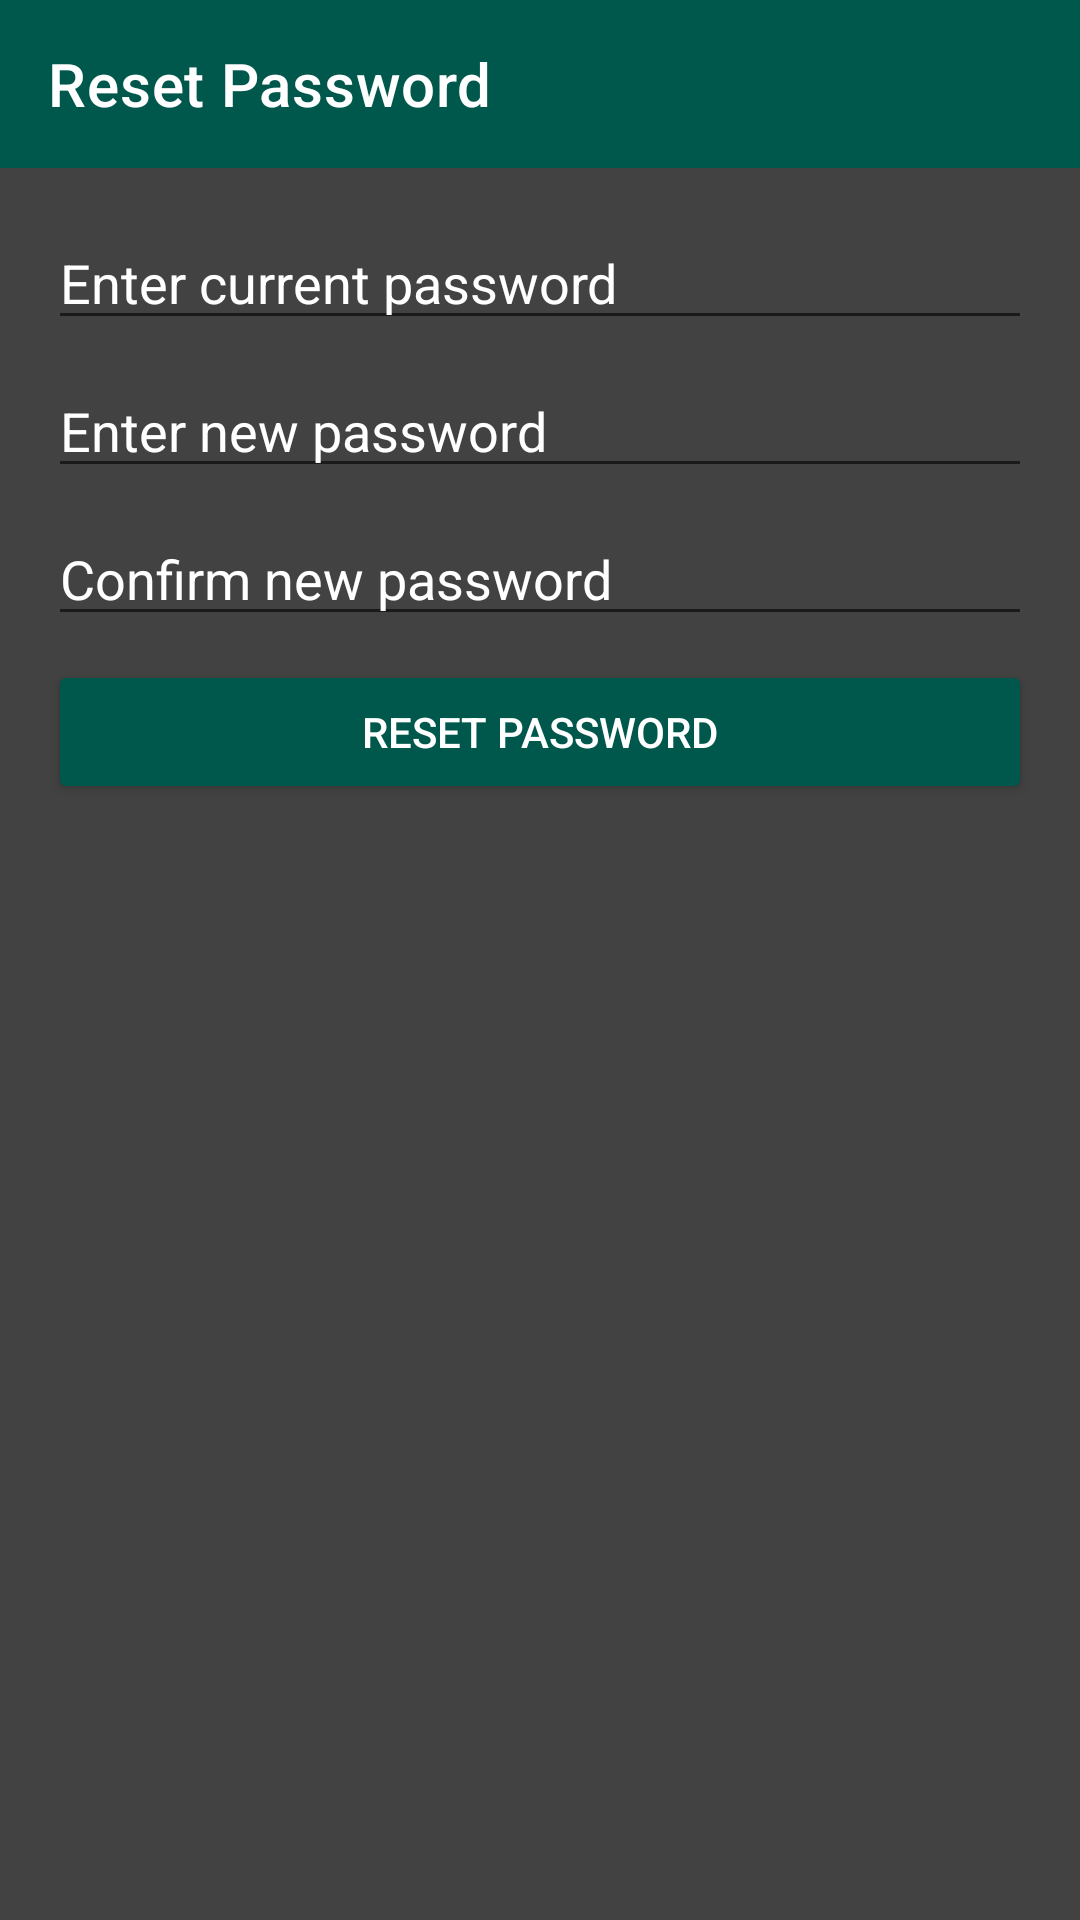

Layout XML and referenced resources for this Android screen:
<!-- AndroidManifest.xml: application theme Theme.PassTheNote -->
<!-- res/layout/activity_reset_password.xml -->
<?xml version="1.0" encoding="utf-8"?>
<androidx.constraintlayout.widget.ConstraintLayout xmlns:android="http://schemas.android.com/apk/res/android"
    xmlns:app="http://schemas.android.com/apk/res-auto"
    xmlns:tools="http://schemas.android.com/tools"
    android:layout_width="match_parent"
    android:layout_height="match_parent"
    android:background="@color/cardview_dark_background"
    tools:context=".ResetPassword">

    <androidx.appcompat.widget.Toolbar
        android:id="@+id/toolbar"
        android:layout_width="match_parent"
        android:layout_height="?attr/actionBarSize"
        android:background="@color/colorPrimaryDark"
        android:theme="@style/ThemeOverlay.AppCompat.Dark"
        app:layout_constraintEnd_toEndOf="parent"
        app:layout_constraintStart_toStartOf="parent"
        app:layout_constraintTop_toTopOf="parent"
        app:title="Reset Password" />

    <EditText
        android:id="@+id/currentPasswordReset"
        android:layout_width="0dp"
        android:layout_height="wrap_content"
        android:layout_marginStart="16dp"
        android:layout_marginLeft="16dp"
        android:layout_marginTop="16dp"
        android:layout_marginEnd="16dp"
        android:layout_marginRight="16dp"
        android:textColor="@color/white"
        android:ems="10"
        android:hint="Enter current password"
        android:textColorHint="@color/white"
        android:inputType="textPassword"
        app:layout_constraintEnd_toEndOf="parent"
        app:layout_constraintHorizontal_bias="0.0"
        app:layout_constraintStart_toStartOf="parent"
        app:layout_constraintTop_toBottomOf="@+id/toolbar" />

    <EditText
        android:id="@+id/newPassword"
        android:layout_width="0dp"
        android:layout_height="wrap_content"
        android:layout_marginStart="16dp"
        android:layout_marginLeft="16dp"
        android:layout_marginTop="8dp"
        android:layout_marginEnd="16dp"
        android:layout_marginRight="16dp"
        android:textColorHint="@color/white"
        android:textColor="@color/white"
        android:ems="10"
        android:hint="Enter new password"
        android:inputType="textPassword"
        app:layout_constraintEnd_toEndOf="parent"
        app:layout_constraintHorizontal_bias="0.0"
        app:layout_constraintStart_toStartOf="parent"
        app:layout_constraintTop_toBottomOf="@+id/currentPasswordReset" />

    <EditText
        android:id="@+id/confirmNewPassword"
        android:layout_width="0dp"
        android:layout_height="wrap_content"
        android:layout_marginStart="16dp"
        android:layout_marginLeft="16dp"
        android:layout_marginTop="8dp"
        android:layout_marginEnd="16dp"
        android:layout_marginRight="16dp"
        android:textColorHint="@color/white"
        android:textColor="@color/white"
        android:ems="10"
        android:hint="Confirm new password"
        android:inputType="textPassword"
        app:layout_constraintEnd_toEndOf="parent"
        app:layout_constraintHorizontal_bias="0.497"
        app:layout_constraintStart_toStartOf="parent"
        app:layout_constraintTop_toBottomOf="@+id/newPassword" />

    <Button
        android:id="@+id/resetPasswordBtn"
        android:layout_width="0dp"
        android:layout_height="wrap_content"
        android:layout_marginStart="16dp"
        android:layout_marginLeft="16dp"
        android:layout_marginTop="8dp"
        android:layout_marginEnd="16dp"
        android:layout_marginRight="16dp"
        android:text="Reset password"
        android:textColor="@color/white"
        app:backgroundTint="@color/colorPrimaryDark"
        app:layout_constraintEnd_toEndOf="parent"
        app:layout_constraintStart_toStartOf="parent"
        app:layout_constraintTop_toBottomOf="@+id/confirmNewPassword" />

</androidx.constraintlayout.widget.ConstraintLayout>
<!-- resources referenced by this layout -->
<resources>
  <color name="colorPrimaryDark">#00574B</color>
  <color name="white">#FFFFFFFF</color>
  <style name="Theme.PassTheNote" parent="Theme.MaterialComponents.DayNight.DarkActionBar">
          
          <item name="colorPrimary">@color/colorPrimaryDark</item>
          <item name="colorPrimaryVariant">@color/purple_700</item>
          <item name="colorOnPrimary">@color/white</item>
          
          <item name="colorSecondary">@color/teal_200</item>
          <item name="colorSecondaryVariant">@color/teal_700</item>
          <item name="colorOnSecondary">@color/black</item>
          
          <item name="android:statusBarColor" tools:targetApi="l">?attr/colorPrimaryVariant</item>
          
      </style>
  <color name="purple_700">#FF3700B3</color>
  <color name="teal_200">#FF03DAC5</color>
  <color name="teal_700">#FF018786</color>
  <color name="black">#FF000000</color>
</resources>
